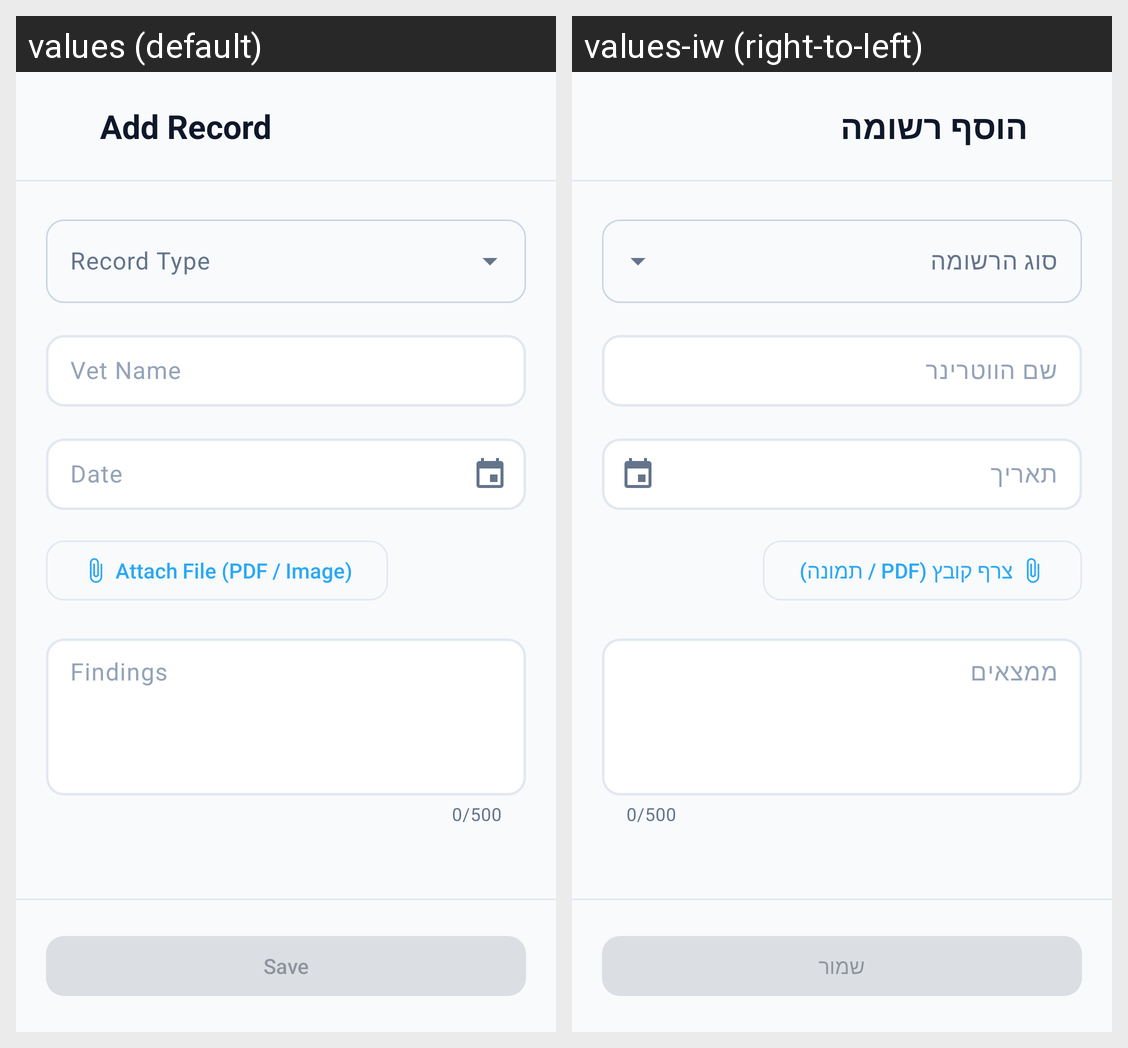

Here is an Android app screen in its default locale and in the app's own translations. Write out the translated-string differences for the strings that appear on this screen.
Android screen res/layout/fragment_add_medical_record.xml rendered under 2 locales, left to right: values (default), values-iw (right-to-left). Device: Nexus 5 (rendered at 1080×1920; each locale shown at half size, 540×960, under a caption strip naming it); theme Theme.VET4PET.
Strings drawn on this screen, with the default value and each locale's value (text and hints the layout hard-codes, and strings that could not be matched under every locale, appear in the picture but are not listed):

title_add_medical_record
  values: Add Record
  values-iw: הוסף רשומה

hint_vet_name
  values: Vet Name
  values-iw: שם הווטרינר

hint_date
  values: Date
  values-iw: תאריך

action_attach_file
  values: Attach File (PDF / Image)
  values-iw: צרף קובץ (PDF / תמונה)

hint_findings
  values: Findings
  values-iw: ממצאים

action_save
  values: Save
  values-iw: שמור
